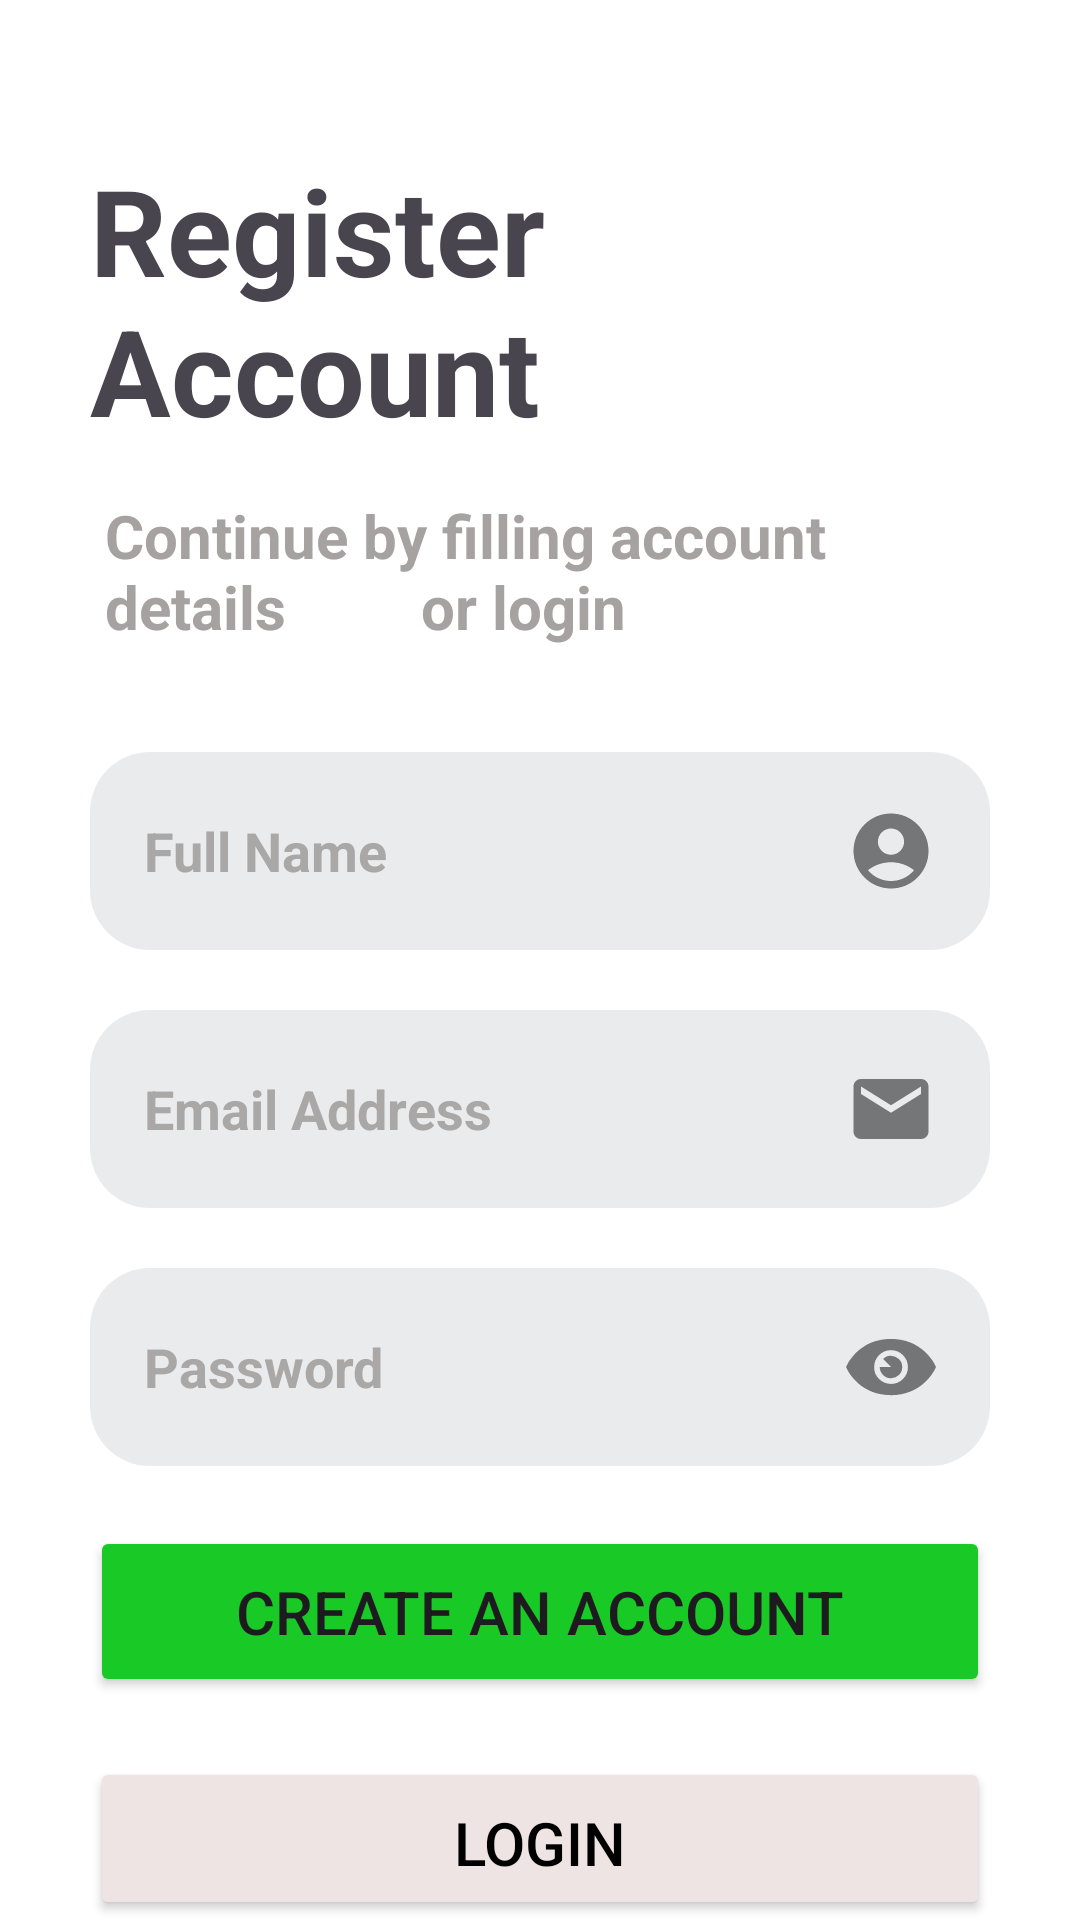

This screen was rendered from an Android layout file. Write that file and the resources it references.
<!-- AndroidManifest.xml: application theme Theme.Signup442024 -->
<!-- res/layout/activity_main.xml -->
<?xml version="1.0" encoding="utf-8"?>
<LinearLayout
    xmlns:tools="http://schemas.android.com/tools"
    xmlns:android="http://schemas.android.com/apk/res/android"
    xmlns:app="http://schemas.android.com/apk/res-auto"
    android:layout_width="match_parent"
    android:layout_height="match_parent"
    android:orientation="vertical"
    android:background="#FFFFFF"
    tools:context=".MainActivity"
    >
    <TextView
        android:layout_width="wrap_content"
        android:layout_height="wrap_content"
        android:text="Register Account"
        android:textSize="40dp"
        android:textStyle="bold"
        android:layout_marginTop="50dp"
        android:layout_marginHorizontal="30dp"
        />
    <TextView
        android:layout_width="match_parent"
        android:layout_height="wrap_content"
        android:text="Continue by filling account details
        or login"
        android:padding="15dp"
        android:layout_marginHorizontal="20dp"
        android:textSize="20dp"
        android:textColor="#A6A2A2"
        android:textStyle="bold"
        android:paddingTop="30dp"
        />
    <EditText
        android:layout_width="match_parent"
        android:id="@+id/Name"
        android:layout_height="wrap_content"
        android:layout_marginTop="20dp"
        android:layout_marginHorizontal="30dp"
        android:background="@drawable/edittext"
        android:padding="18dp"
        android:drawableRight="@drawable/name"
        android:hint="Full Name"
        android:textStyle="bold"
        android:textColorHint="#AAA7A7"
        />
    <EditText
        android:layout_width="match_parent"
        android:id="@+id/mail"
        android:layout_height="wrap_content"
        android:background="@drawable/edittext"
        android:layout_marginTop="20dp"
        android:layout_marginHorizontal="30dp"
        android:padding="18dp"
        android:hint="Email Address"
        android:drawableRight="@drawable/baseline_email_24"
        android:textStyle="bold"
        android:textColorHint="#AAA7A7"
        />
    <EditText
        android:layout_width="match_parent"
        android:id="@+id/pass"
        android:layout_height="wrap_content"
        android:background="@drawable/edittext"
        android:layout_marginTop="20dp"
        android:layout_marginHorizontal="30dp"
        android:padding="18dp"
        android:hint="Password"
        android:drawableRight="@drawable/eye_svgrepo_com"
        android:textStyle="bold"
        android:textColorHint="#AAA7A7"
        />
    <Button
        android:layout_width="match_parent"
        android:layout_height="wrap_content"
        android:layout_marginTop="20dp"
        android:id="@+id/account"
        android:layout_marginHorizontal="30dp"
        android:padding="15dp"
        android:text="Create an account"
        android:textSize="20dp"
        android:backgroundTint="#19CA26"
        />
    <Button
        android:layout_width="match_parent"
        android:layout_height="wrap_content"
        android:layout_marginTop="20dp"
        android:layout_marginHorizontal="30dp"
        android:padding="15dp"
        android:id="@+id/btnlogin"
        android:text="Login"
        android:textColor="@color/black"
        android:textSize="20dp"
        android:backgroundTint="#EFE4E4"
        />

<TextView
    android:layout_width="wrap_content"
    android:layout_height="wrap_content"
    android:layout_gravity="center"
    android:text="@string/condittion"
    android:layout_marginTop="40dp"
    android:textSize="15dp"
    android:textColor="#465FA6"/>



</LinearLayout>
<!-- resources referenced by this layout -->
<resources>
  <!-- drawable baseline_email_24 (drawable) -->
  <vector xmlns:android="http://schemas.android.com/apk/res/android" android:alpha="0.5" android:height="30dp" android:tint="#000000" android:viewportHeight="24" android:viewportWidth="24" android:width="30dp">
        
      <path android:fillColor="@android:color/white" android:pathData="M20,4L4,4c-1.1,0 -1.99,0.9 -1.99,2L2,18c0,1.1 0.9,2 2,2h16c1.1,0 2,-0.9 2,-2L22,6c0,-1.1 -0.9,-2 -2,-2zM20,8l-8,5 -8,-5L4,6l8,5 8,-5v2z"/>
      
  </vector>
  <!-- drawable edittext (drawable) -->
  <?xml version="1.0" encoding="utf-8"?>
  <shape
  
      xmlns:android="http://schemas.android.com/apk/res/android"
      android:shape="rectangle"
      >
      <solid android:color="#E9EBED"/>
      <corners android:radius="20dp"/>
  
  </shape>
  <!-- drawable eye_svgrepo_com (drawable) -->
  <vector xmlns:android="http://schemas.android.com/apk/res/android" android:alpha="0.5" android:height="30dp" android:viewportHeight="32" android:viewportWidth="32" android:width="30dp">
        
      <path android:fillColor="#000000" android:pathData="M0,16q0.064,0.128 0.16,0.352t0.48,0.928 0.832,1.344 1.248,1.536 1.664,1.696 2.144,1.568 2.624,1.344 3.136,0.896 3.712,0.352 3.712,-0.352 3.168,-0.928 2.592,-1.312 2.144,-1.6 1.664,-1.632 1.248,-1.6 0.832,-1.312 0.48,-0.928l0.16,-0.352q-0.032,-0.128 -0.16,-0.352t-0.48,-0.896 -0.832,-1.344 -1.248,-1.568 -1.664,-1.664 -2.144,-1.568 -2.624,-1.344 -3.136,-0.896 -3.712,-0.352 -3.712,0.352 -3.168,0.896 -2.592,1.344 -2.144,1.568 -1.664,1.664 -1.248,1.568 -0.832,1.344 -0.48,0.928zM10.016,16q0,-2.464 1.728,-4.224t4.256,-1.76 4.256,1.76 1.76,4.224 -1.76,4.256 -4.256,1.76 -4.256,-1.76 -1.728,-4.256zM12,16q0,1.664 1.184,2.848t2.816,1.152 2.816,-1.152 1.184,-2.848 -1.184,-2.816 -2.816,-1.184 -2.816,1.184l2.816,2.816h-4z"/>
      
  </vector>
  <!-- drawable name (drawable) -->
  <vector xmlns:android="http://schemas.android.com/apk/res/android" android:alpha="0.5" android:height="30dp" android:tint="#000000" android:viewportHeight="24" android:viewportWidth="24" android:width="30dp">
        
      <path android:fillColor="@android:color/white" android:pathData="M12,2C6.48,2 2,6.48 2,12s4.48,10 10,10s10,-4.48 10,-10S17.52,2 12,2zM12,6c1.93,0 3.5,1.57 3.5,3.5S13.93,13 12,13s-3.5,-1.57 -3.5,-3.5S10.07,6 12,6zM12,20c-2.03,0 -4.43,-0.82 -6.14,-2.88C7.55,15.8 9.68,15 12,15s4.45,0.8 6.14,2.12C16.43,19.18 14.03,20 12,20z"/>
      
  </vector>
  <string name="condittion">
          <u>
          Terms and condition
          </u>
      </string>
  <style name="Theme.Signup442024" parent="Base.Theme.Signup442024" />
  <style name="Base.Theme.Signup442024" parent="Theme.Material3.DayNight.NoActionBar">
          
          
      </style>
  <!-- not gathered from this repository: default colours our renderer supplied (Android Studio template values) -->
  <color name="black">#FF000000</color>
</resources>
